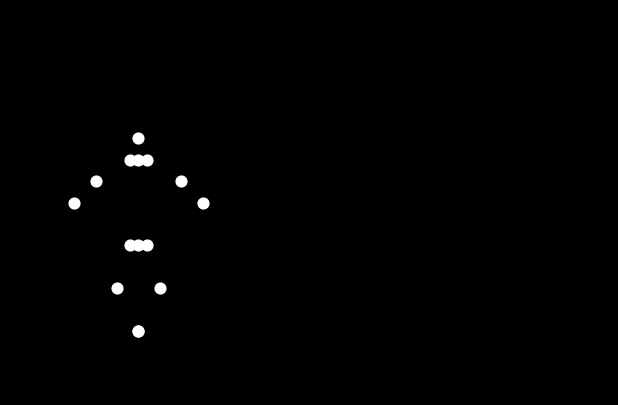

This chart was generated by the following Python code:

import numpy as np
import matplotlib.pyplot as plt
from matplotlib.animation import FuncAnimation

# This program creates a point-light animation of a person performing a forward roll.
# The animation is defined by a series of keyframes, and the motion between
# keyframes is generated using linear interpolation.

# --- Keyframe Data ---
# The data represents the 2D coordinates of 15 body joints over 9 keyframes.
# Joint indices:
# 0: Head          8: Pelvis
# 1: Neck          9: Right Hip
# 2: Right Shoulder 10: Left Hip
# 3: Left Shoulder  11: Right Knee
# 4: Right Elbow    12: Left Knee
# 5: Left Elbow     13: Right Ankle
# 6: Right Wrist    14: Left Ankle
# 7: Left Wrist
# The 'Right' and 'Left' are from the actor's perspective, who is facing to the right.

keyframes = np.array([
    # KF 0: Start in a low squat, preparing to roll.
    [(-40, 15), (-40, 10), (-38, 10), (-42, 10), (-30, 5), (-50, 5), (-25, 0), (-55, 0), (-40, -10), (-38, -10), (-42, -10), (-35, -20), (-45, -20), (-40, -30), (-40, -30)],
    # KF 1: Hands placed on the ground, head tucked in.
    [(-33, -3), (-35, 2), (-33, 2), (-37, 2), (-28, -5), (-42, -5), (-25, -15), (-45, -15), (-40, 0), (-38, 0), (-42, 0), (-45, -10), (-50, -10), (-50, -20), (-55, -20)],
    # KF 2: Pushing off with feet, hips rising.
    [(-25, -10), (-25, -5), (-23, -5), (-27, -5), (-18, -10), (-32, -10), (-15, -15), (-35, -15), (-30, 10), (-28, 10), (-32, 10), (-35, 5), (-40, 5), (-45, -5), (-50, -5)],
    # KF 3: Rolling onto shoulders, body tightly tucked, legs overhead.
    [(-12, -12), (-15, -8), (-13, -8), (-17, -8), (-8, -15), (-22, -15), (-5, -15), (-25, -15), (-10, 15), (-8, 15), (-12, 15), (-15, 10), (-20, 10), (-20, 5), (-25, 5)],
    # KF 4: Mid-roll, center of mass is at its highest point.
    [(5, -5), (0, -5), (2, -5), (-2, -5), (8, -8), (-8, -8), (8, -8), (-8, -8), (0, 20), (2, 20), (-2, 20), (0, 15), (0, 15), (5, 5), (-5, 5)],
    # KF 5: Rolling onto the lower back, preparing to land.
    [(18, 5), (15, 8), (17, 8), (13, 8), (22, 5), (8, 5), (22, 5), (8, 5), (10, 15), (12, 15), (8, 15), (15, 15), (5, 15), (20, 10), (0, 10)],
    # KF 6: Feet coming down to land on the ground, body uncurling.
    [(25, 10), (25, 5), (27, 5), (23, 5), (32, 8), (18, 8), (35, 5), (15, 5), (20, 0), (22, 0), (18, 0), (25, -10), (15, -10), (25, -20), (15, -20)],
    # KF 7: Landed in a low squat, arms forward for balance.
    [(40, 15), (40, 10), (42, 10), (38, 10), (50, 5), (30, 5), (55, 0), (25, 0), (40, -10), (42, -10), (38, -10), (45, -20), (35, -20), (40, -30), (40, -30)],
    # KF 8: Holding the final squat position briefly.
    [(40, 15), (40, 10), (42, 10), (38, 10), (50, 5), (30, 5), (55, 0), (25, 0), (40, -10), (42, -10), (38, -10), (45, -20), (35, -20), (40, -30), (40, -30)]
])

# --- Animation Configuration ---
TOTAL_FRAMES = 150
FRAME_INTERVAL = 40  # in milliseconds

# --- Plot Setup ---
fig, ax = plt.subplots(figsize=(8, 5))
fig.set_facecolor('black')
ax.set_facecolor('black')

# Set axes limits and aspect ratio
ax.set_xlim(-70, 70)
ax.set_ylim(-45, 45)
ax.set_aspect('equal', adjustable='box')

# Hide axes, ticks, and spines for a clean look
ax.set_xticks([])
ax.set_yticks([])
for spine in ax.spines.values():
    spine.set_visible(False)

# Initialize the scatter plot for the 15 points
scatter = ax.scatter([], [], c='white', marker='o', s=60)

# --- Animation Logic ---
def get_interpolated_frame(frame_num):
    """
    Calculates point positions for a given frame by interpolating between keyframes.
    """
    num_keyframes = len(keyframes)
    # Calculate a float position in the keyframe sequence
    pos = (frame_num / TOTAL_FRAMES) * (num_keyframes - 1)
    
    # Find the two keyframes to interpolate between
    kf1_index = int(pos)
    kf2_index = kf1_index + 1
    
    # If it's the last frame, return the last keyframe without interpolating
    if kf2_index >= num_keyframes:
        return keyframes[-1]
        
    # Calculate the interpolation factor 't' (from 0.0 to 1.0)
    t = pos - kf1_index
    
    kf1 = keyframes[kf1_index]
    kf2 = keyframes[kf2_index]
    
    # Perform linear interpolation for all points
    current_pos = (1 - t) * kf1 + t * kf2
    return current_pos

def update(frame_num):
    """
    This function is called for each frame of the animation.
    It calculates and updates the positions of the points.
    """
    points_data = get_interpolated_frame(frame_num)
    scatter.set_offsets(points_data)
    return scatter,

# --- Create and run the animation ---
ani = FuncAnimation(fig, update, frames=TOTAL_FRAMES,
                    interval=FRAME_INTERVAL, blit=True)

plt.show()
